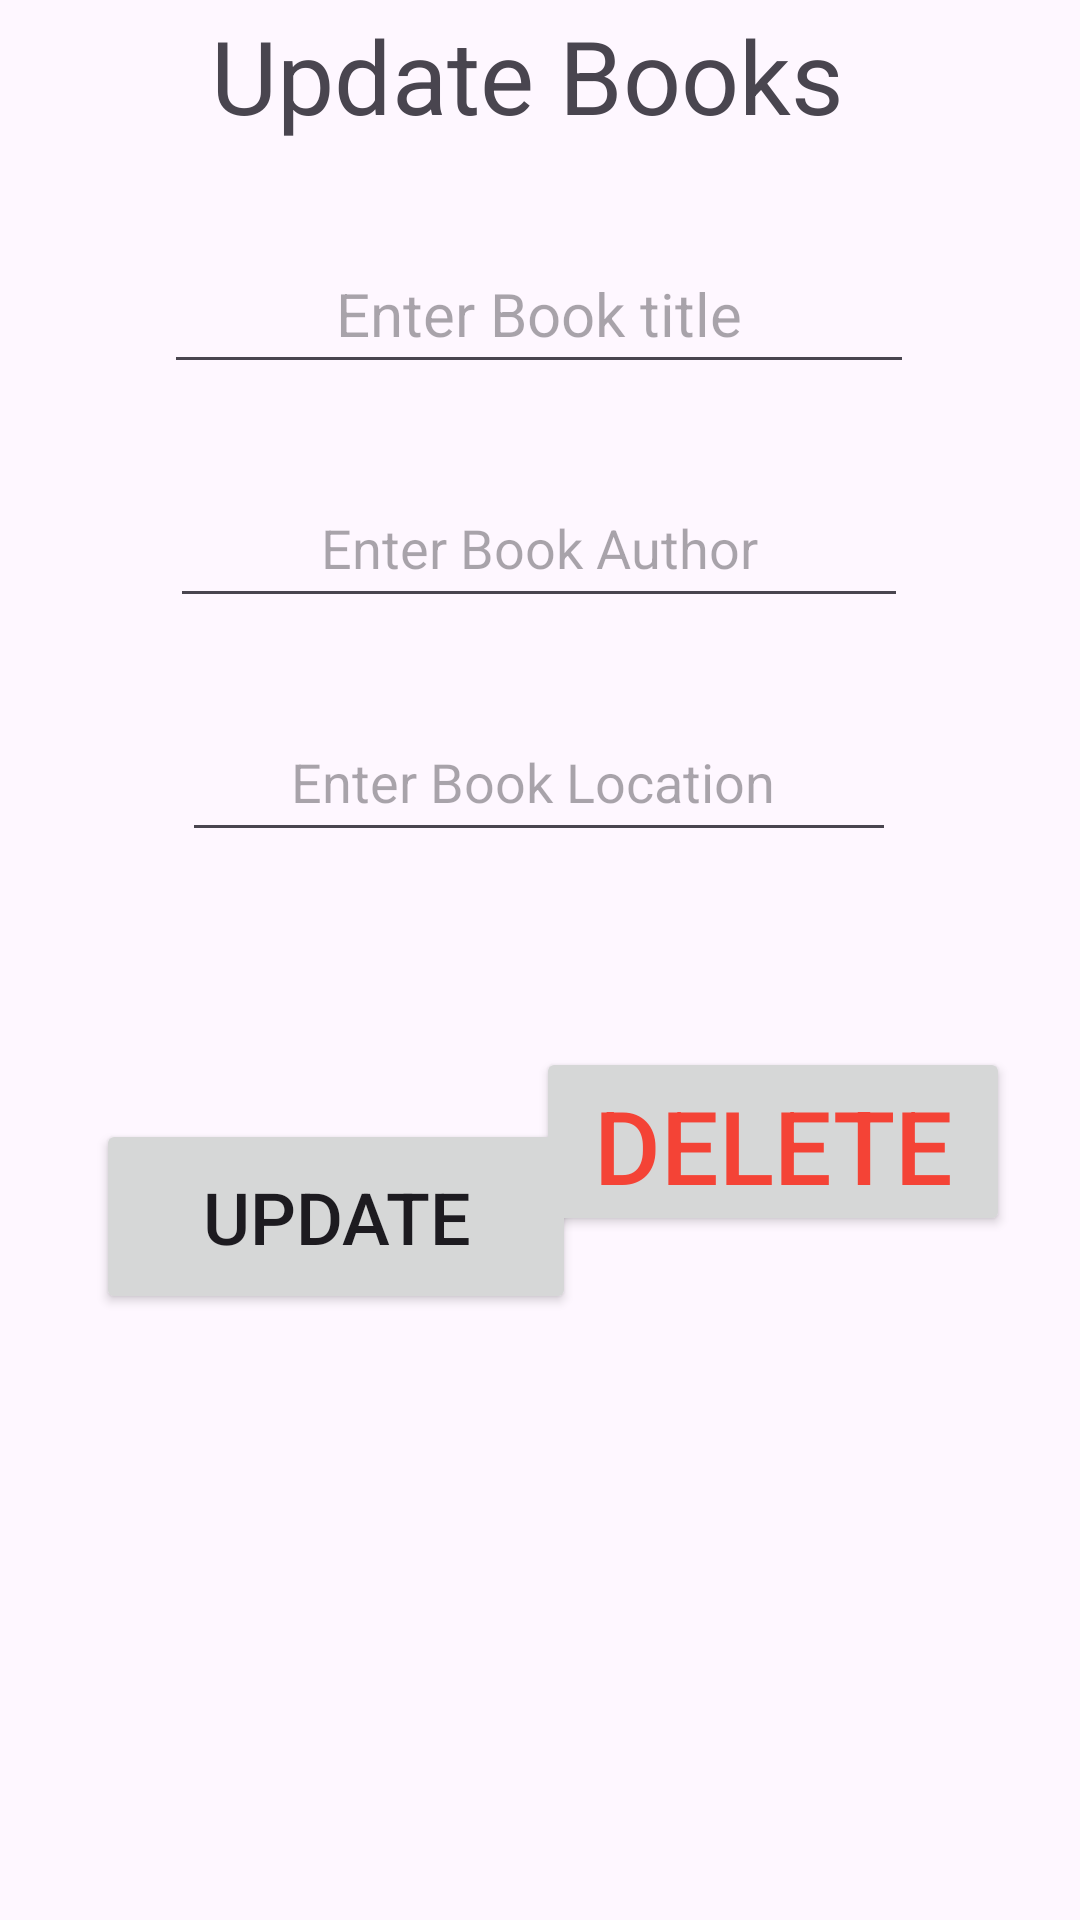

Produce the Android XML layout that renders to this screen, including the resource entries it uses.
<!-- AndroidManifest.xml: application theme Theme.CanWesayChallengeOR -->
<!-- res/layout/activity_update_page.xml -->
<?xml version="1.0" encoding="utf-8"?>
<androidx.constraintlayout.widget.ConstraintLayout xmlns:android="http://schemas.android.com/apk/res/android"
    xmlns:app="http://schemas.android.com/apk/res-auto"
    xmlns:tools="http://schemas.android.com/tools"
    android:layout_width="match_parent"
    android:layout_height="match_parent"
    android:layout_gravity="center">

  <TextView
      android:id="@+id/textView3"
      android:layout_width="0dp"
      android:layout_height="50dp"
      android:gravity="center"
      android:text="Update Books "
      android:textSize="34sp"
      app:layout_constraintEnd_toEndOf="parent"
      app:layout_constraintStart_toStartOf="parent"
      app:layout_constraintTop_toTopOf="parent"
      tools:ignore="HardcodedText" />

    <EditText
        android:id="@+id/ubooktitle"
        android:layout_width="250dp"
        android:layout_height="50dp"
        android:layout_marginTop="28dp"
        android:ems="10"
        android:gravity="center"
        android:hint="Enter Book title"
        android:inputType="text"
        android:textSize="20sp"
        android:textStyle="normal"
        app:layout_constraintEnd_toEndOf="parent"
        app:layout_constraintHorizontal_bias="0.497"
        app:layout_constraintStart_toStartOf="parent"
        app:layout_constraintTop_toBottomOf="@+id/textView3"
        tools:ignore="HardcodedText"
        android:importantForAutofill="no" />

    <EditText
        android:id="@+id/ubook_author"
        android:layout_width="246dp"
        android:layout_height="50dp"
        android:layout_marginTop="28dp"
        android:ems="10"
        android:gravity="center"
        android:hint="Enter Book Author"
        android:inputType="text"
        app:layout_constraintEnd_toEndOf="parent"
        app:layout_constraintHorizontal_bias="0.497"
        app:layout_constraintStart_toStartOf="parent"
        app:layout_constraintTop_toBottomOf="@+id/ubooktitle"
        tools:ignore="HardcodedText"
        android:autofillHints="" />

    <EditText
        android:id="@+id/ubook_location"
        android:layout_width="238dp"
        android:layout_height="50dp"
        android:layout_marginTop="28dp"
        android:ems="10"
        android:gravity="center"
        android:hint="Enter Book Location "
        android:inputType="text"
        app:layout_constraintEnd_toEndOf="parent"
        app:layout_constraintHorizontal_bias="0.497"
        app:layout_constraintStart_toStartOf="parent"
        app:layout_constraintTop_toBottomOf="@+id/ubook_author"
        tools:ignore="HardcodedText"
        android:importantForAutofill="no" />

  <Button
      android:id="@+id/uadd_btn"
      android:layout_width="160dp"
      android:layout_height="65dp"
      android:layout_marginStart="32dp"
      android:text="UPDATE"
      android:textSize="24sp"
      app:layout_constraintBottom_toBottomOf="parent"
      app:layout_constraintStart_toStartOf="parent"
      app:layout_constraintTop_toBottomOf="@+id/ubook_location"
      app:layout_constraintVertical_bias="0.306"
      tools:ignore="HardcodedText" />

  <Button
      android:id="@+id/delete_btn"
      android:layout_width="158dp"
      android:layout_height="63dp"
      android:layout_marginEnd="24dp"
      android:layout_marginBottom="184dp"
      android:text="Delete"
      android:textColor="#F44336"
      android:textSize="34sp"
      app:layout_constraintBottom_toBottomOf="parent"
      app:layout_constraintEnd_toEndOf="parent"
      app:layout_constraintHorizontal_bias="0.968"
      app:layout_constraintStart_toEndOf="@+id/uadd_btn"
      app:layout_constraintTop_toBottomOf="@+id/ubook_location"
      app:layout_constraintVertical_bias="0.596"
      tools:ignore="HardcodedText" />

</androidx.constraintlayout.widget.ConstraintLayout>
<!-- resources referenced by this layout -->
<resources>
  <style name="Theme.CanWesayChallengeOR" parent="Base.Theme.CanWesayChallengeOR" />
  <style name="Base.Theme.CanWesayChallengeOR" parent="Theme.Material3.DayNight.NoActionBar">
          
          
      </style>
</resources>
